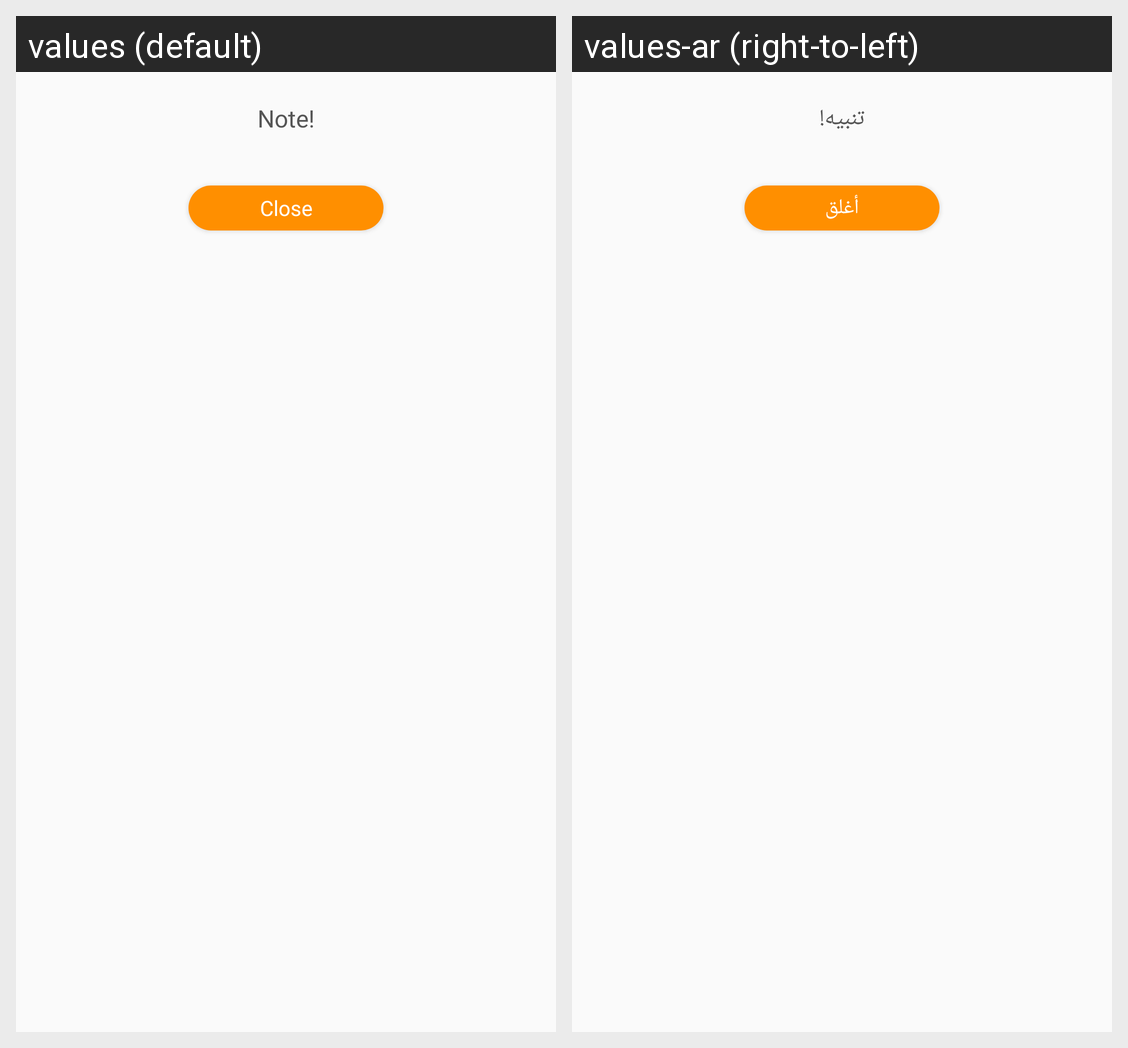

Locale-by-locale string values for the Android screen shown in this grid:
Android screen res/layout/productdisclimer.xml rendered under 2 locales, left to right: values (default), values-ar (right-to-left). Device: Nexus 5 (rendered at 1080×1920; each locale shown at half size, 540×960, under a caption strip naming it); theme AppTheme.
Strings drawn on this screen, with the default value and each locale's value (text and hints the layout hard-codes, and strings that could not be matched under every locale, appear in the picture but are not listed):

note
  values: Note!
  values-ar: تنبيه!

close
  values: Close
  values-ar: أغلق
